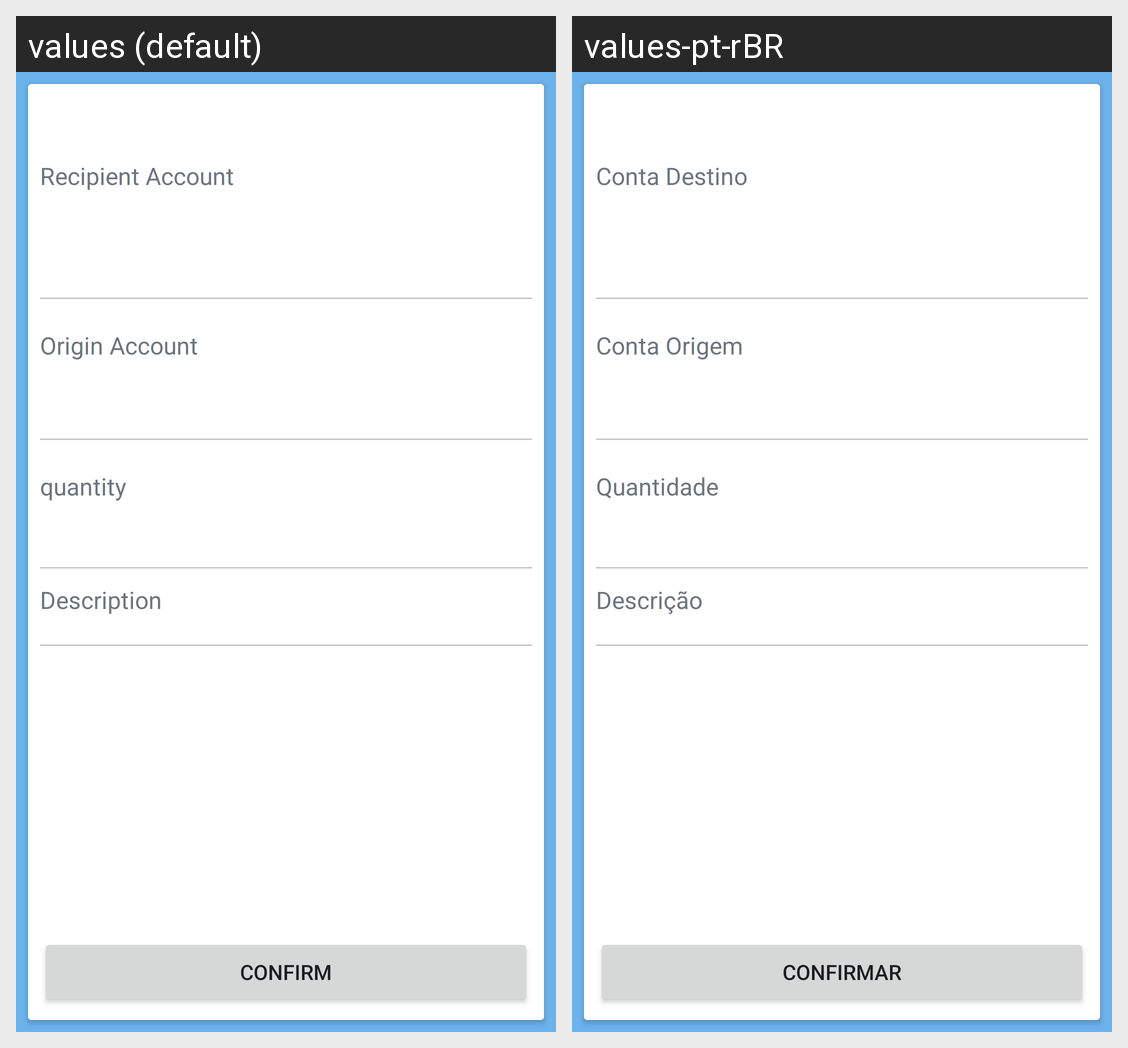

Translations of the strings shown on this Android screen, per locale in the grid:
Android screen res/layout/fragment_confirmation.xml rendered under 2 locales, left to right: values (default), values-pt-rBR. Device: Nexus 5 (rendered at 1080×1920; each locale shown at half size, 540×960, under a caption strip naming it); theme Theme.BobinaBanking.
Strings drawn on this screen, with the default value and each locale's value (text and hints the layout hard-codes, and strings that could not be matched under every locale, appear in the picture but are not listed):

recipient_account
  values: Recipient Account
  values-pt-rBR: Conta Destino

origin_account
  values: Origin Account
  values-pt-rBR: Conta Origem

quantity
  values: quantity
  values-pt-rBR: Quantidade

description
  values: Description
  values-pt-rBR: Descrição

confirm
  values: Confirm
  values-pt-rBR: Confirmar
